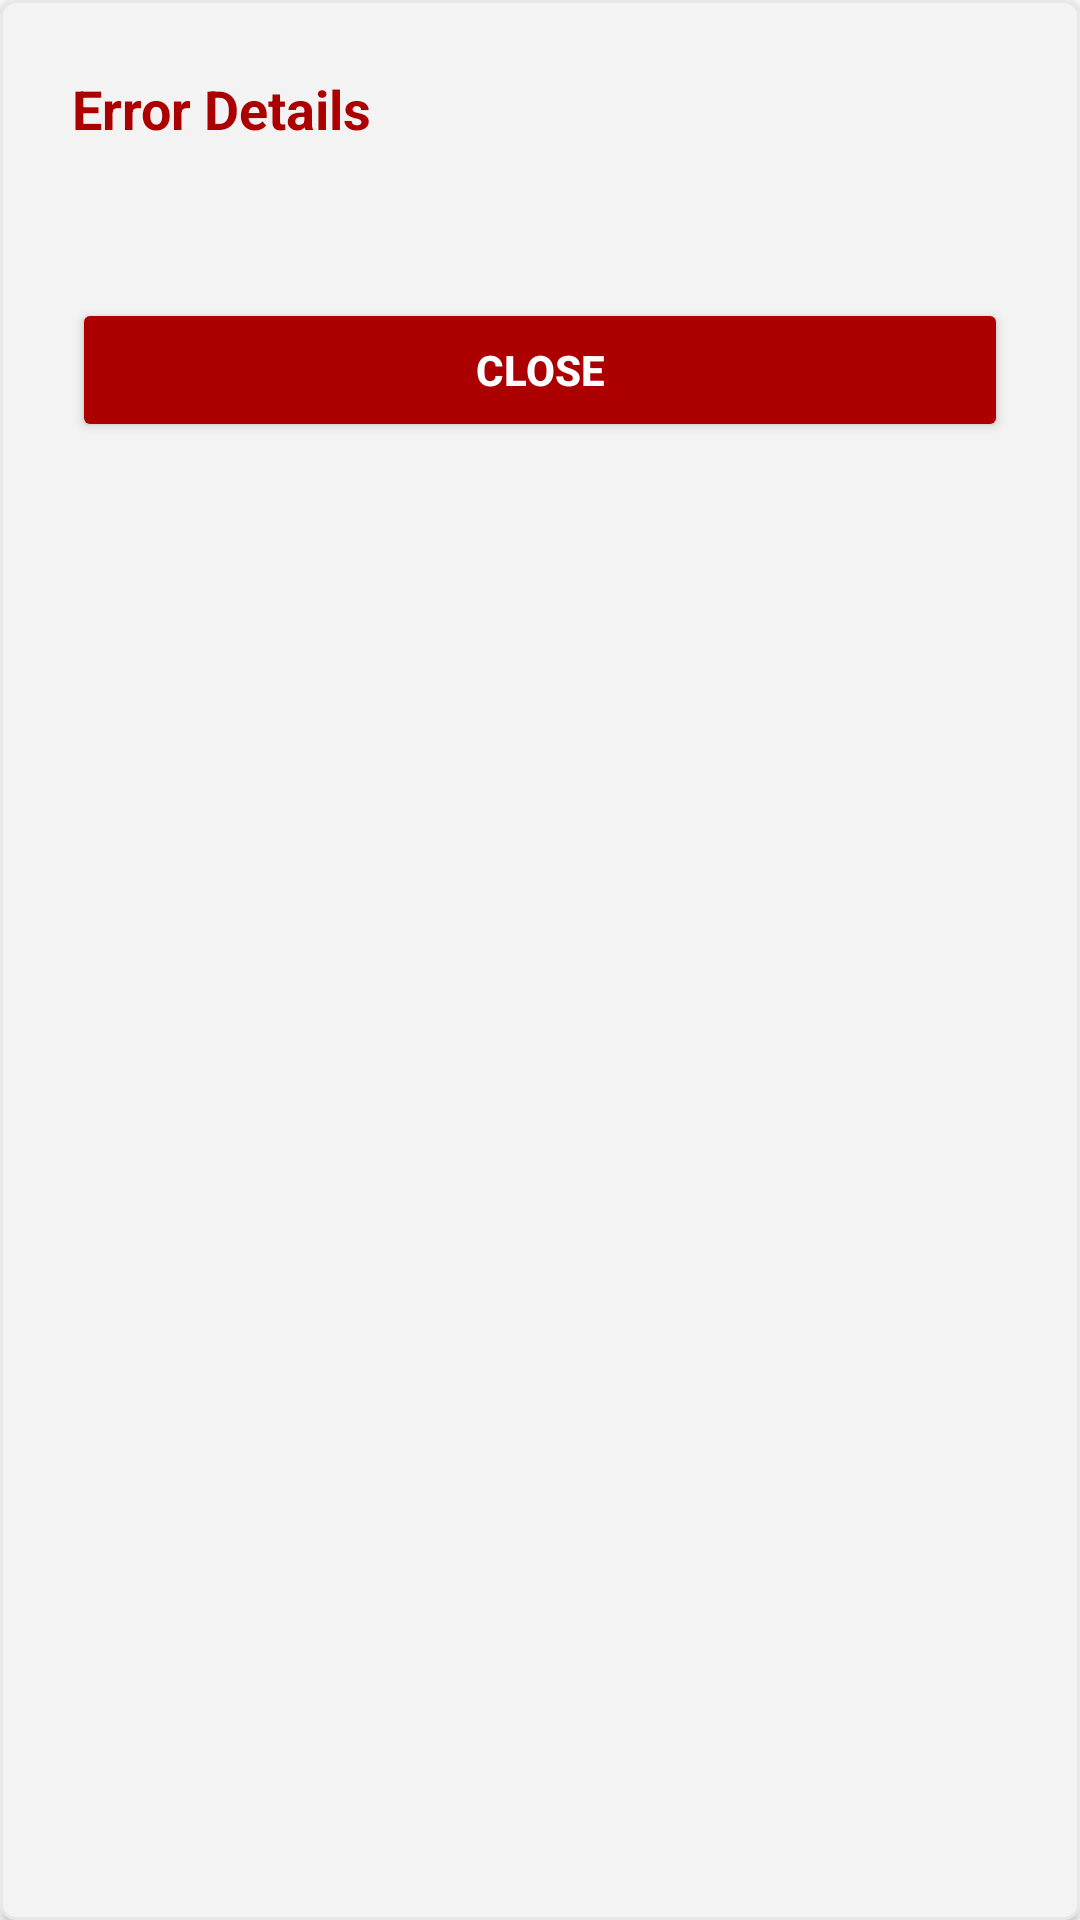

Write the Android layout XML for this screen, with the resource values it uses.
<!-- AndroidManifest.xml: application theme Theme.UDID. -->
<!-- res/layout/dialog_error.xml -->
<LinearLayout
    xmlns:android="http://schemas.android.com/apk/res/android"
    android:layout_width="match_parent"
    android:layout_height="wrap_content"
    android:orientation="vertical"
    android:layout_margin="@dimen/dp_10"
    android:elevation="@dimen/dp_2"
    android:background="@drawable/curve_all_corner_grey"
    android:padding="24dp">

    <TextView
        android:id="@+id/tvErrorTitle"
        android:layout_width="match_parent"
        android:layout_height="wrap_content"
        android:text="Error Details"
        android:textSize="18sp"
        android:textColor="#AC0000"
        android:textStyle="bold"/>

    <ScrollView
        android:layout_width="match_parent"
        android:layout_height="wrap_content"
        android:layout_marginTop="16dp">

        <TextView
            android:id="@+id/tvErrorMessage"
            android:layout_width="match_parent"
            android:layout_height="wrap_content"
            android:textColor="#000000"
            android:textSize="14sp"/>
    </ScrollView>

    <Button
        android:id="@+id/btnClose"
        android:layout_width="match_parent"
        android:layout_height="wrap_content"
        android:text="Close"
        android:backgroundTint="#AC0000"
        android:textColor="#FFFFFF"
        android:textStyle="bold"
        android:layout_marginTop="16dp"/>
</LinearLayout>
<!-- resources referenced by this layout -->
<resources>
  <dimen name="dp_10">10dp</dimen>
  <dimen name="dp_2">2dp</dimen>
  <!-- drawable curve_all_corner_grey (drawable) -->
  <?xml version="1.0" encoding="utf-8"?>
  <shape xmlns:android="http://schemas.android.com/apk/res/android"
      android:shape="rectangle">
      <solid android:color="#F3F3F3" />
      <stroke
          android:width="1dp"
          android:color="#E8E8E8" />
      <corners android:radius="5dp" />
  </shape>
  <style name="Theme.UDID." parent="Theme.MaterialComponents.Light.NoActionBar">
          
          <item name="colorPrimary">@color/purple_500</item>
          <item name="colorPrimaryVariant">@color/purple_700</item>
          <item name="colorOnPrimary">@color/white</item>
          
          <item name="colorSecondary">@color/black</item>
          <item name="colorSecondaryVariant">@color/black</item>
          <item name="colorOnSecondary">@color/black</item>
          
          <item name="android:statusBarColor">@color/darkBlue</item>
          <item name="bottomSheetDialogTheme">@style/AppBottomSheetDialogTheme</item>
          
      </style>
  <color name="purple_500">#FF6200EE</color>
  <color name="purple_700">#FF3700B3</color>
  <color name="white">#FFFFFFFF</color>
  <color name="black">#FF000000</color>
  <color name="darkBlue">#041C53</color>
  <style name="AppBottomSheetDialogTheme" parent="Theme.Design.Light.BottomSheetDialog">
          
          <item name="android:windowIsFloating">false</item>
          <item name="android:windowSoftInputMode">adjustResize</item>
          <item name="bottomSheetStyle">@style/AppModalStyle</item>
      </style>
  <style name="AppModalStyle" parent="Widget.Design.BottomSheet.Modal">
          <item name="android:background">@drawable/bottom_sheet_background</item>
      </style>
  <!-- drawable bottom_sheet_background (drawable) -->
  <shape xmlns:android="http://schemas.android.com/apk/res/android">
      <solid android:color="@android:color/white" />
      <corners
          android:topLeftRadius="30dp"
          android:topRightRadius="30dp" />
  </shape>
</resources>
